Labelled photos from "HDImageRecognitionFlaskAPI", an image-classification folder in janaavula/HDImageRecognitionFlaskAPI. The possible labels are: faucet, flower pots, hammer, thermostats.

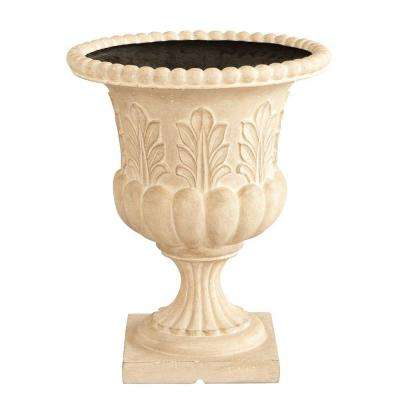
Label: flower pots

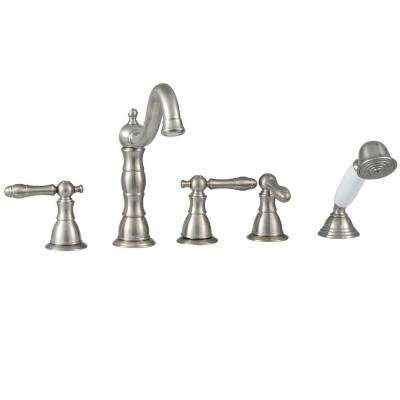
Label: faucet

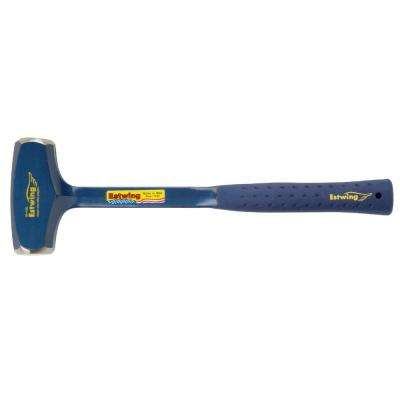
Label: hammer

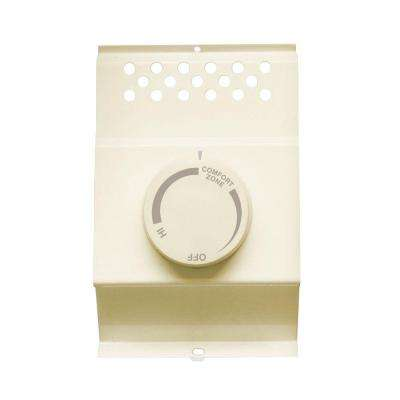
Label: thermostats

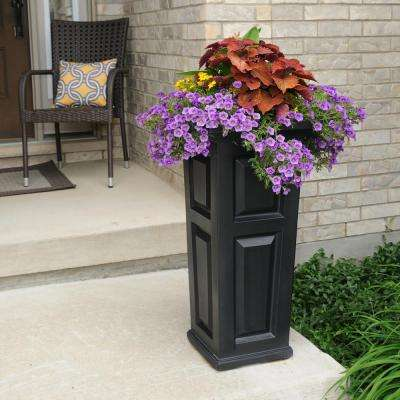
Label: flower pots

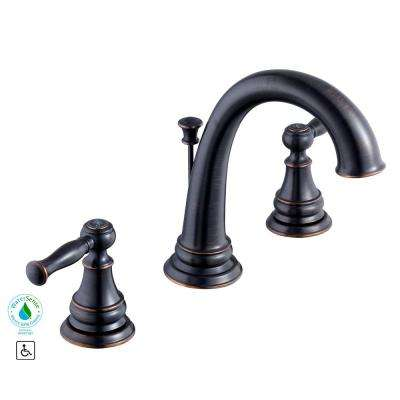
Label: faucet
